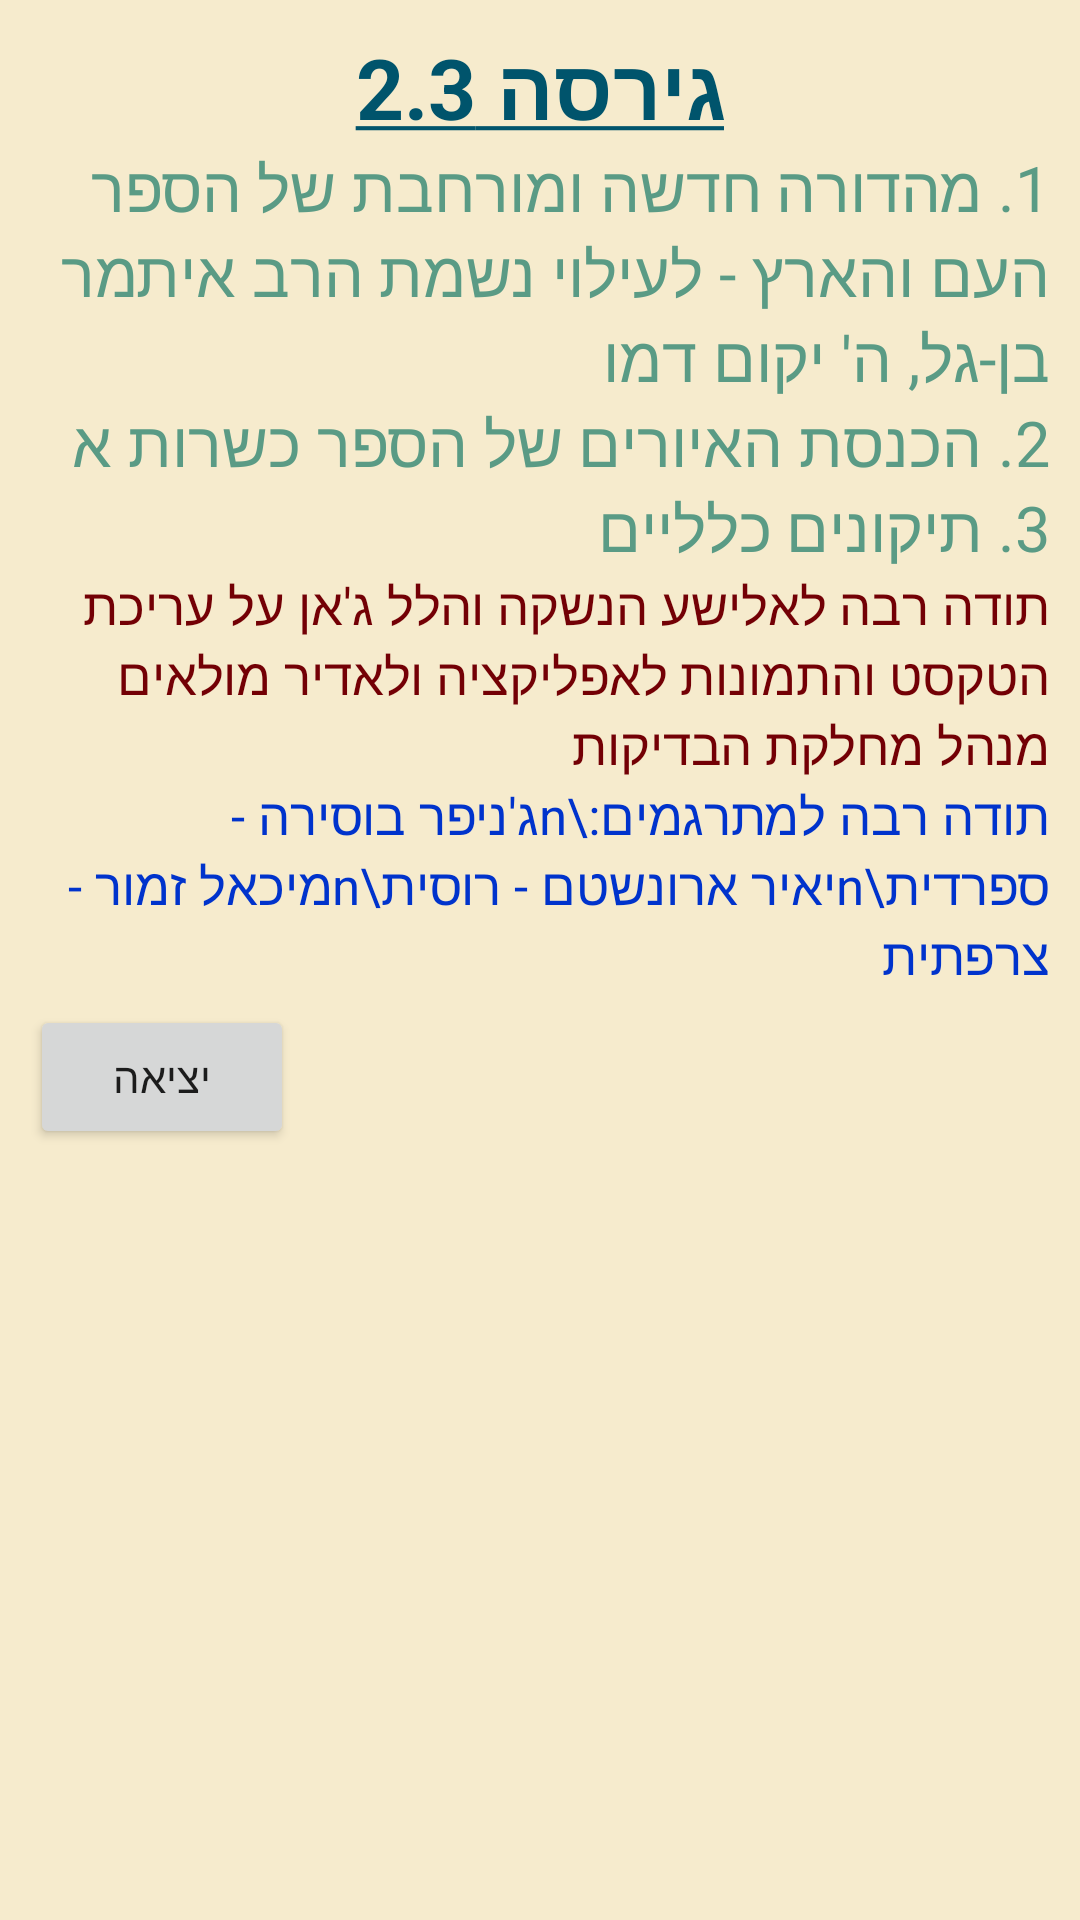

The Android layout XML behind this screen, and the referenced resources:
<!-- AndroidManifest.xml: application theme AppTheme -->
<!-- res/layout/new_version.xml -->
<?xml version="1.0" encoding="utf-8"?>
<RelativeLayout xmlns:android="http://schemas.android.com/apk/res/android"
    android:id="@+id/layout_root"
    android:layout_width="fill_parent"
    android:layout_height="wrap_content"
    android:orientation="vertical"
    android:padding="10dp"
    android:background="#F6EBCD"
    >

<ScrollView
    android:layout_width="fill_parent"
    android:layout_height="wrap_content"
    android:orientation="vertical">
<LinearLayout
     android:layout_width="fill_parent"
    android:layout_height="wrap_content"
    android:orientation="vertical">

    <TextView
        android:id="@+id/textView5"
        android:layout_width="wrap_content"
        android:layout_height="wrap_content"
        android:layout_gravity="center"
        android:text="@string/version"
        android:textSize="28dp"
        android:textColor="#00546c"
        android:textAppearance="?android:attr/textAppearanceLarge" />

    <TextView
        android:id="@+id/textView4"
        android:layout_width="wrap_content"
        android:layout_height="wrap_content"
        android:layout_gravity="right"
        android:text="1. מהדורה חדשה ומורחבת של הספר העם והארץ - לעילוי נשמת הרב איתמר בן-גל, ה' יקום דמו"
        android:textSize="21dp"
        android:textColor="#5A9B85"
        android:textAppearance="?android:attr/textAppearanceLarge" />

    <TextView
        android:id="@+id/textView"
        android:layout_width="wrap_content"
        android:layout_height="wrap_content"
        android:layout_gravity="right"
        android:text='2. הכנסת האיורים של הספר כשרות א'
        android:textSize="21dp"
        android:textColor="#5A9B85"
        android:textAppearance="?android:attr/textAppearanceLarge" />

    <TextView
        android:id="@+id/textView6"
        android:layout_width="wrap_content"
        android:layout_height="wrap_content"
        android:layout_gravity="right"
        android:text='3. תיקונים כלליים'
        android:textSize="21dp"
        android:textColor="#5A9B85"
        android:textAppearance="?android:attr/textAppearanceLarge" />


    <TextView
        android:id="@+id/textView1"
        android:layout_width="wrap_content"
        android:layout_height="wrap_content"
        android:layout_gravity="center"
        android:text="תודה רבה לאלישע הנשקה והלל ג'אן על עריכת הטקסט והתמונות לאפליקציה ולאדיר מולאים מנהל מחלקת הבדיקות"
        android:textSize="17dp"
        android:textColor="#730005"
        android:textAppearance="?android:attr/textAppearanceLarge" />

    <TextView
        android:id="@+id/textView2"
        android:layout_width="wrap_content"
        android:layout_height="wrap_content"
        android:layout_gravity="center"
        android:text="תודה רבה למתרגמים:\nג'ניפר בוסירה - ספרדית\nיאיר ארונשטם - רוסית\nמיכאל זמור - צרפתית"
        android:textSize="17dp"
        android:textColor="#0033cc"
        android:textAppearance="?android:attr/textAppearanceLarge" />

    <Button
        android:id="@+id/dialogButtonExit"
        android:layout_width="wrap_content"
        android:layout_height="wrap_content"
        android:layout_marginRight="5dp"
        android:layout_marginTop="5dp"
        android:text=" יציאה " />

</LinearLayout>
</ScrollView>
</RelativeLayout>
<!-- resources referenced by this layout -->
<resources>
  <string name="version"><b><u>גירסה 2.3</u></b></string>
</resources>
